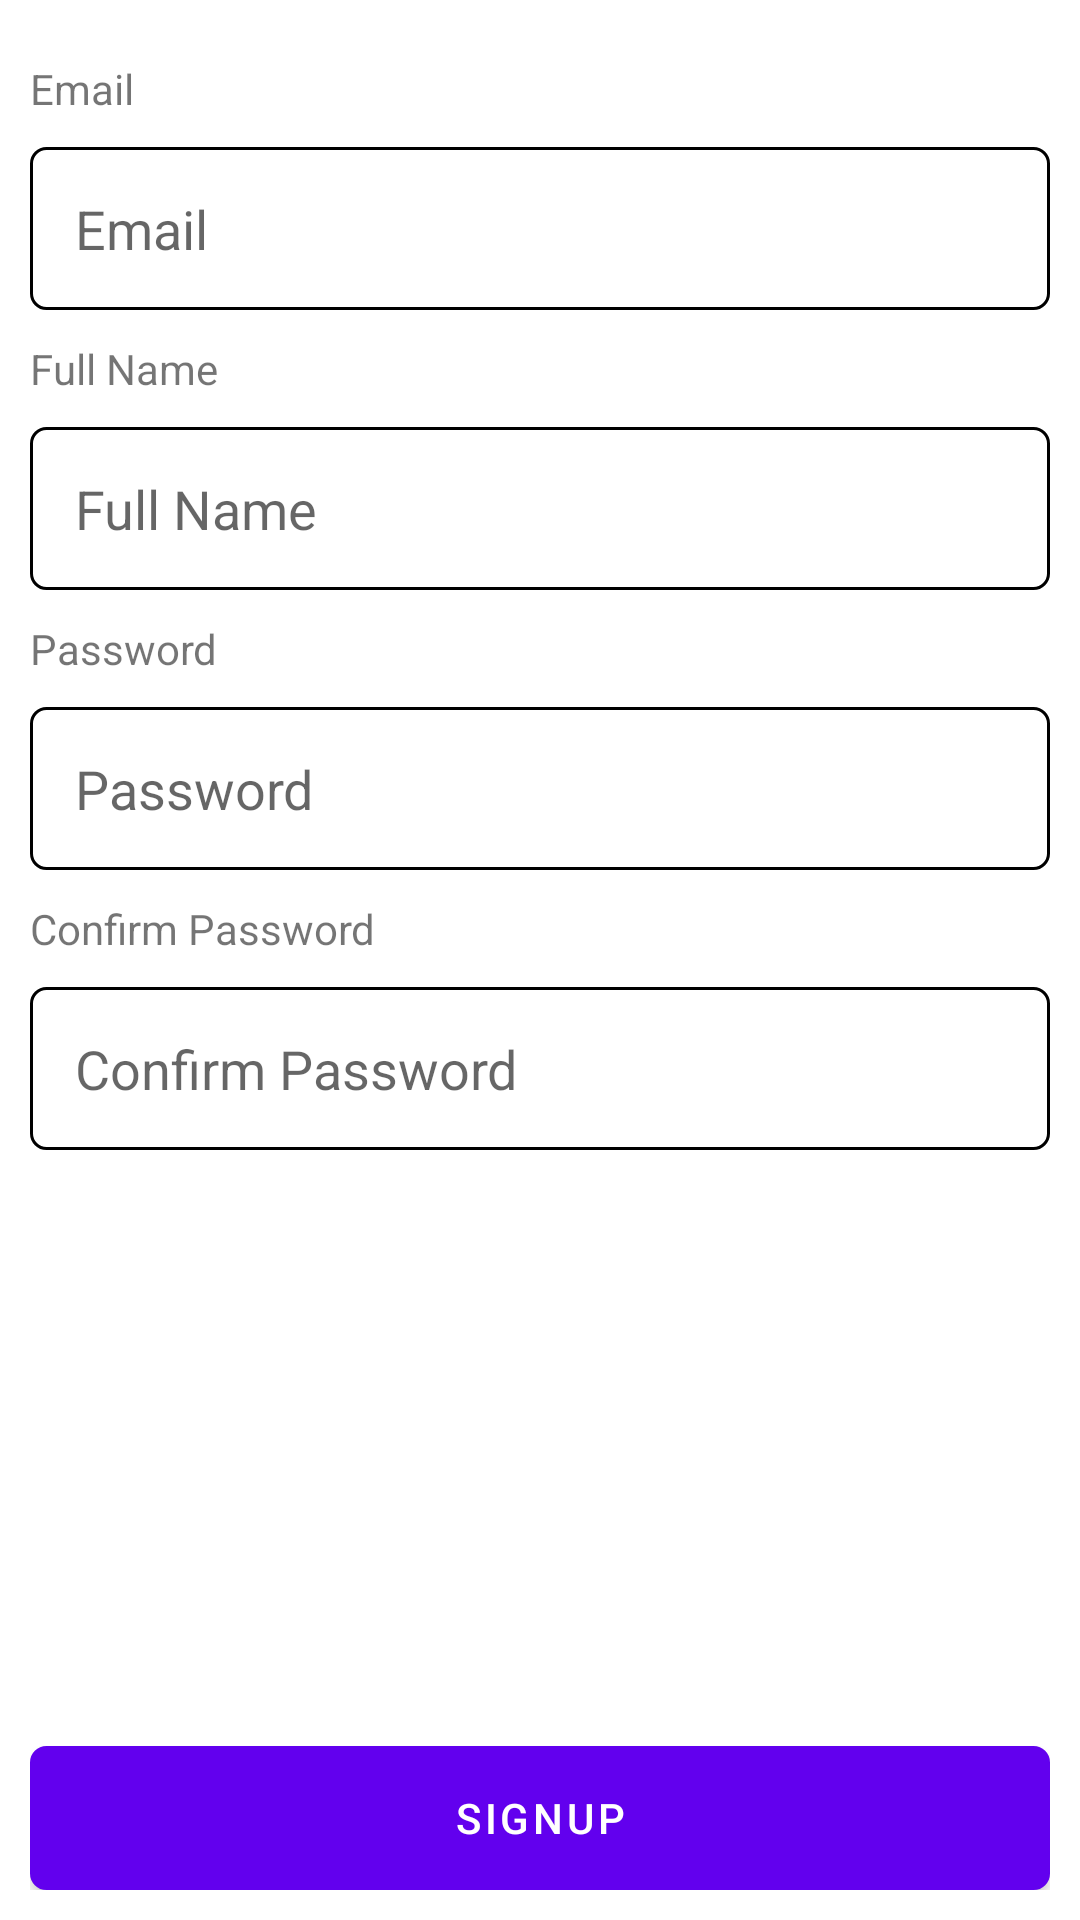

Android layout source for this screen:
<!-- AndroidManifest.xml: application theme Theme.HWApplication -->
<!-- res/layout/activity_registration.xml -->
<?xml version="1.0" encoding="utf-8"?>
<androidx.constraintlayout.widget.ConstraintLayout xmlns:android="http://schemas.android.com/apk/res/android"
    xmlns:app="http://schemas.android.com/apk/res-auto"
    xmlns:tools="http://schemas.android.com/tools"
    android:layout_width="match_parent"
    android:layout_height="match_parent"
    android:padding="@dimen/screen_parent_padding"
    tools:context=".ui.LoginActivity">

    <TextView
        android:id="@+id/tvEmailReg"
        android:layout_width="match_parent"
        android:layout_height="wrap_content"
        android:gravity="start"
        android:paddingTop="@dimen/label_padding"
        android:paddingBottom="@dimen/label_padding"
        android:text="@string/email"
        android:textSize="@dimen/label_text_size"
        app:layout_constraintEnd_toEndOf="parent"
        app:layout_constraintStart_toStartOf="parent"
        app:layout_constraintTop_toTopOf="parent" />

    <EditText
        android:id="@+id/etEmailReg"
        android:layout_width="match_parent"
        android:layout_height="wrap_content"
        android:background="@drawable/edittext_shape"
        android:hint="@string/email"
        android:maxLines="1"
        android:singleLine="true"
        android:imeOptions="actionNext"
        app:layout_constraintEnd_toEndOf="parent"
        app:layout_constraintStart_toStartOf="parent"
        app:layout_constraintTop_toBottomOf="@id/tvEmailReg" />

    <TextView
        android:id="@+id/tvNameReg"
        android:layout_width="match_parent"
        android:layout_height="wrap_content"
        android:gravity="start"
        android:paddingTop="@dimen/label_padding"
        android:paddingBottom="@dimen/label_padding"
        android:text="@string/full_name"
        android:textSize="@dimen/label_text_size"
        app:layout_constraintEnd_toEndOf="parent"
        app:layout_constraintStart_toStartOf="parent"
        app:layout_constraintTop_toBottomOf="@id/etEmailReg" />

    <EditText
        android:id="@+id/etNameReg"
        android:layout_width="match_parent"
        android:layout_height="wrap_content"
        android:background="@drawable/edittext_shape"
        android:hint="@string/full_name"
        android:maxLines="1"
        android:singleLine="true"
        android:imeOptions="actionNext"
        app:layout_constraintEnd_toEndOf="parent"
        app:layout_constraintStart_toStartOf="parent"
        app:layout_constraintTop_toBottomOf="@id/tvNameReg" />

    <TextView
        android:id="@+id/tvPassReg"
        android:layout_width="match_parent"
        android:layout_height="wrap_content"
        android:gravity="start"
        android:paddingTop="@dimen/label_padding"
        android:paddingBottom="@dimen/label_padding"
        android:text="@string/password"
        android:textSize="@dimen/label_text_size"
        app:layout_constraintEnd_toEndOf="parent"
        app:layout_constraintStart_toStartOf="parent"
        app:layout_constraintTop_toBottomOf="@id/etNameReg" />

    <EditText
        android:id="@+id/etPassReg"
        android:layout_width="match_parent"
        android:layout_height="wrap_content"
        android:background="@drawable/edittext_shape"
        android:hint="@string/password"
        android:maxLines="1"
        android:singleLine="true"
        android:inputType="textPassword"
        android:imeOptions="actionNext"
        app:layout_constraintEnd_toEndOf="parent"
        app:layout_constraintStart_toStartOf="parent"
        app:layout_constraintTop_toBottomOf="@id/tvPassReg" />

    <TextView
        android:id="@+id/tvConfirmPassReg"
        android:layout_width="match_parent"
        android:layout_height="wrap_content"
        android:gravity="start"
        android:paddingTop="@dimen/label_padding"
        android:paddingBottom="@dimen/label_padding"
        android:text="@string/conf_password"
        android:textSize="@dimen/label_text_size"
        app:layout_constraintEnd_toEndOf="parent"
        app:layout_constraintStart_toStartOf="parent"
        app:layout_constraintTop_toBottomOf="@id/etPassReg" />

    <EditText
        android:id="@+id/etConfirmPassReg"
        android:layout_width="match_parent"
        android:layout_height="wrap_content"
        android:background="@drawable/edittext_shape"
        android:hint="@string/conf_password"
        android:maxLines="1"
        android:singleLine="true"
        android:inputType="textPassword"
        android:imeOptions="actionDone"
        app:layout_constraintEnd_toEndOf="parent"
        app:layout_constraintStart_toStartOf="parent"
        app:layout_constraintTop_toBottomOf="@id/tvConfirmPassReg" />

    <Button
        android:id="@+id/btnSignupReg"
        app:layout_constraintBottom_toBottomOf="parent"
        app:layout_constraintStart_toStartOf="parent"
        app:layout_constraintEnd_toEndOf="parent"
        android:text="@string/btn_sign_up"
        android:layout_marginTop="20dp"
        android:background="@drawable/btn_shape"
        android:layout_width="match_parent"
        android:layout_height="wrap_content"/>

    <ProgressBar
        android:id="@+id/progressBar"
        style="?android:attr/progressBarStyle"
        android:layout_width="wrap_content"
        android:layout_height="wrap_content"
        android:visibility="gone"
        app:layout_constraintBottom_toBottomOf="parent"
        app:layout_constraintEnd_toEndOf="parent"
        app:layout_constraintStart_toStartOf="parent"
        app:layout_constraintTop_toTopOf="parent" />

</androidx.constraintlayout.widget.ConstraintLayout>
<!-- resources referenced by this layout -->
<resources>
  <dimen name="label_padding">10dp</dimen>
  <dimen name="label_text_size">14sp</dimen>
  <dimen name="screen_parent_padding">10dp</dimen>
  <!-- drawable btn_shape (drawable) -->
  <?xml version="1.0" encoding="utf-8"?>
  <shape xmlns:android="http://schemas.android.com/apk/res/android">
      <stroke android:color="@color/black" android:width="1dp" />
      <solid android:color="@color/white"/>
      <padding android:bottom="@dimen/edit_text_padding" android:left="@dimen/edit_text_padding" android:right="@dimen/edit_text_padding" android:top="@dimen/edit_text_padding"/>
      <corners android:topRightRadius="5dp" android:topLeftRadius="5dp" android:bottomRightRadius="5dp" android:bottomLeftRadius="5dp"/>
  </shape>
  <!-- drawable edittext_shape (drawable) -->
  <?xml version="1.0" encoding="utf-8"?>
  <shape xmlns:android="http://schemas.android.com/apk/res/android">
      <stroke android:color="@color/black" android:width="1dp" />
      <padding android:bottom="@dimen/edit_text_padding" android:left="@dimen/edit_text_padding" android:right="@dimen/edit_text_padding" android:top="@dimen/edit_text_padding"/>
      <corners android:topRightRadius="5dp" android:topLeftRadius="5dp" android:bottomRightRadius="5dp" android:bottomLeftRadius="5dp"/>
  </shape>
  <string name="btn_sign_up">SignUp</string>
  <string name="conf_password">Confirm Password</string>
  <string name="email">Email</string>
  <string name="full_name">Full Name</string>
  <string name="password">Password</string>
  <style name="Theme.HWApplication" parent="Theme.MaterialComponents.DayNight.DarkActionBar">
          
          <item name="colorPrimary">@color/purple_500</item>
          <item name="colorPrimaryVariant">@color/purple_700</item>
          <item name="colorOnPrimary">@color/white</item>
          
          <item name="colorSecondary">@color/teal_200</item>
          <item name="colorSecondaryVariant">@color/teal_700</item>
          <item name="colorOnSecondary">@color/black</item>
          
          <item name="android:statusBarColor" tools:targetApi="l">?attr/colorPrimaryVariant</item>
          
      </style>
  <dimen name="edit_text_padding">15dp</dimen>
  <!-- not gathered from this repository: default colours our renderer supplied (Android Studio template values) -->
  <color name="purple_500">#FF6200EE</color>
  <color name="purple_700">#FF3700B3</color>
  <color name="teal_200">#FF03DAC5</color>
  <color name="teal_700">#FF018786</color>
  <color name="black">#FF000000</color>
  <color name="white">#FFFFFFFF</color>
</resources>
